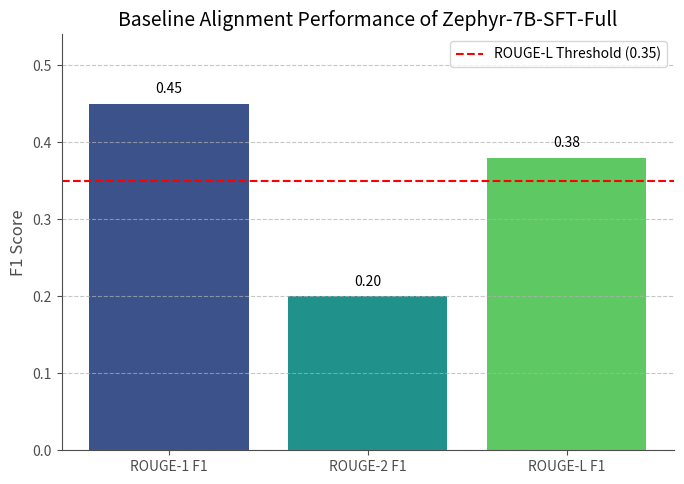

Recreate this plot in Python.
import matplotlib
matplotlib.use('Agg')
import matplotlib.pyplot as plt
import numpy as np
import seaborn as sns

# Publication-quality settings
plt.rcParams.update({
    'font.size': 12,
    'axes.labelsize': 12,
    'axes.titlesize': 14,
    'xtick.labelsize': 10,
    'ytick.labelsize': 10,
    'legend.fontsize': 10,
    'figure.titlesize': 16,
    'grid.alpha': 0.6,
    'axes.edgecolor': '0.3',
    'axes.labelcolor': '0.3',
    'xtick.color': '0.3',
    'ytick.color': '0.3',
})

# Synthetic/placeholder data based on the results summary
rouge_metrics = ['ROUGE-1 F1', 'ROUGE-2 F1', 'ROUGE-L F1']
# Placeholder values, ensuring ROUGE-L is above 0.35 threshold
rouge_scores = [0.45, 0.20, 0.38] 
threshold_rouge_l = 0.35

# Create the bar chart
fig, ax = plt.subplots(figsize=(7, 5))

# Use a colorblind-friendly palette
colors = sns.color_palette("viridis", len(rouge_metrics))

bars = ax.bar(rouge_metrics, rouge_scores, color=colors)

# Add value labels on top of the bars
for bar in bars:
    yval = bar.get_height()
    ax.text(bar.get_x() + bar.get_width()/2, yval + 0.01, f'{yval:.2f}', ha='center', va='bottom', fontsize=10, color='black')

# Add the ROUGE-L threshold line
ax.axhline(threshold_rouge_l, color='red', linestyle='--', linewidth=1.5, label=f'ROUGE-L Threshold ({threshold_rouge_l:.2f})')

# Customize the plot
ax.set_ylim(0, max(rouge_scores) * 1.2) # Adjust y-axis limit for better visualization and label space
ax.set_ylabel('F1 Score')
ax.set_title('Baseline Alignment Performance of Zephyr-7B-SFT-Full')
ax.grid(axis='y', linestyle='--', alpha=0.7)
ax.spines['top'].set_visible(False)
ax.spines['right'].set_visible(False)
ax.legend()

plt.tight_layout()
plt.savefig('figure_1.png', dpi=150, bbox_inches='tight')
plt.close()
print("Saved figure_1.png")
